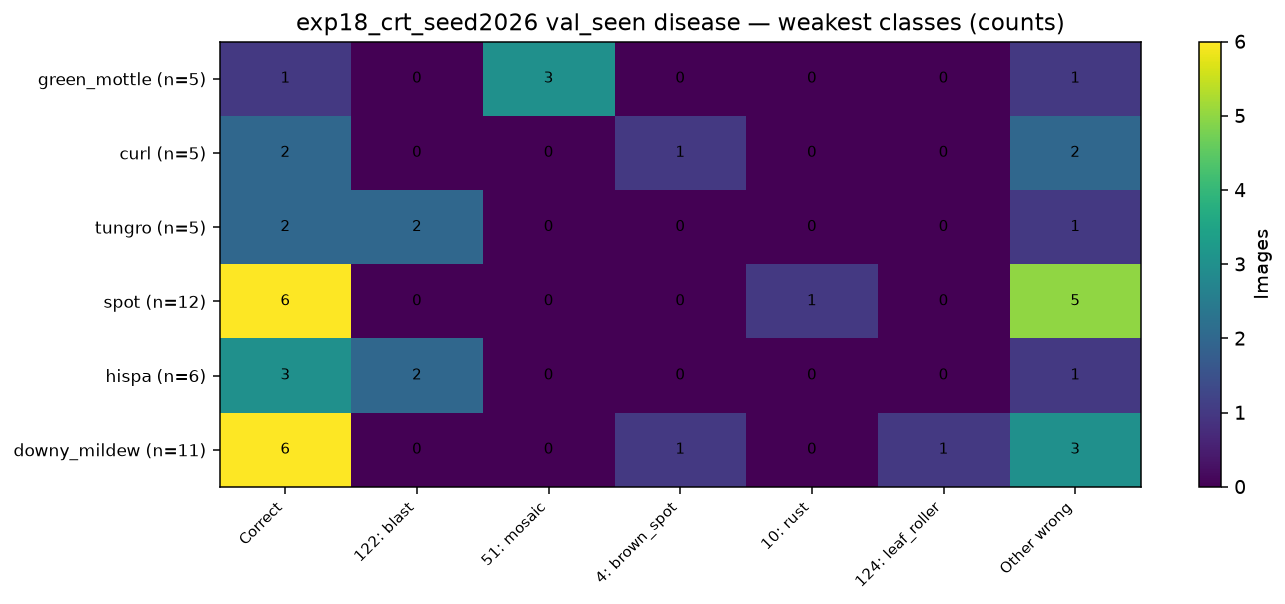

Values plotted in this chart, from the file beside it:
, Correct, 122: blast, 51: mosaic, 4: brown_spot, 10: rust, 124: leaf_roller, Other wrong
green_mottle (n=5), 1, 0, 3, 0, 0, 0, 1
curl (n=5), 2, 0, 0, 1, 0, 0, 2
tungro (n=5), 2, 2, 0, 0, 0, 0, 1
spot (n=12), 6, 0, 0, 0, 1, 0, 5
hispa (n=6), 3, 2, 0, 0, 0, 0, 1
downy_mildew (n=11), 6, 0, 0, 1, 0, 1, 3
